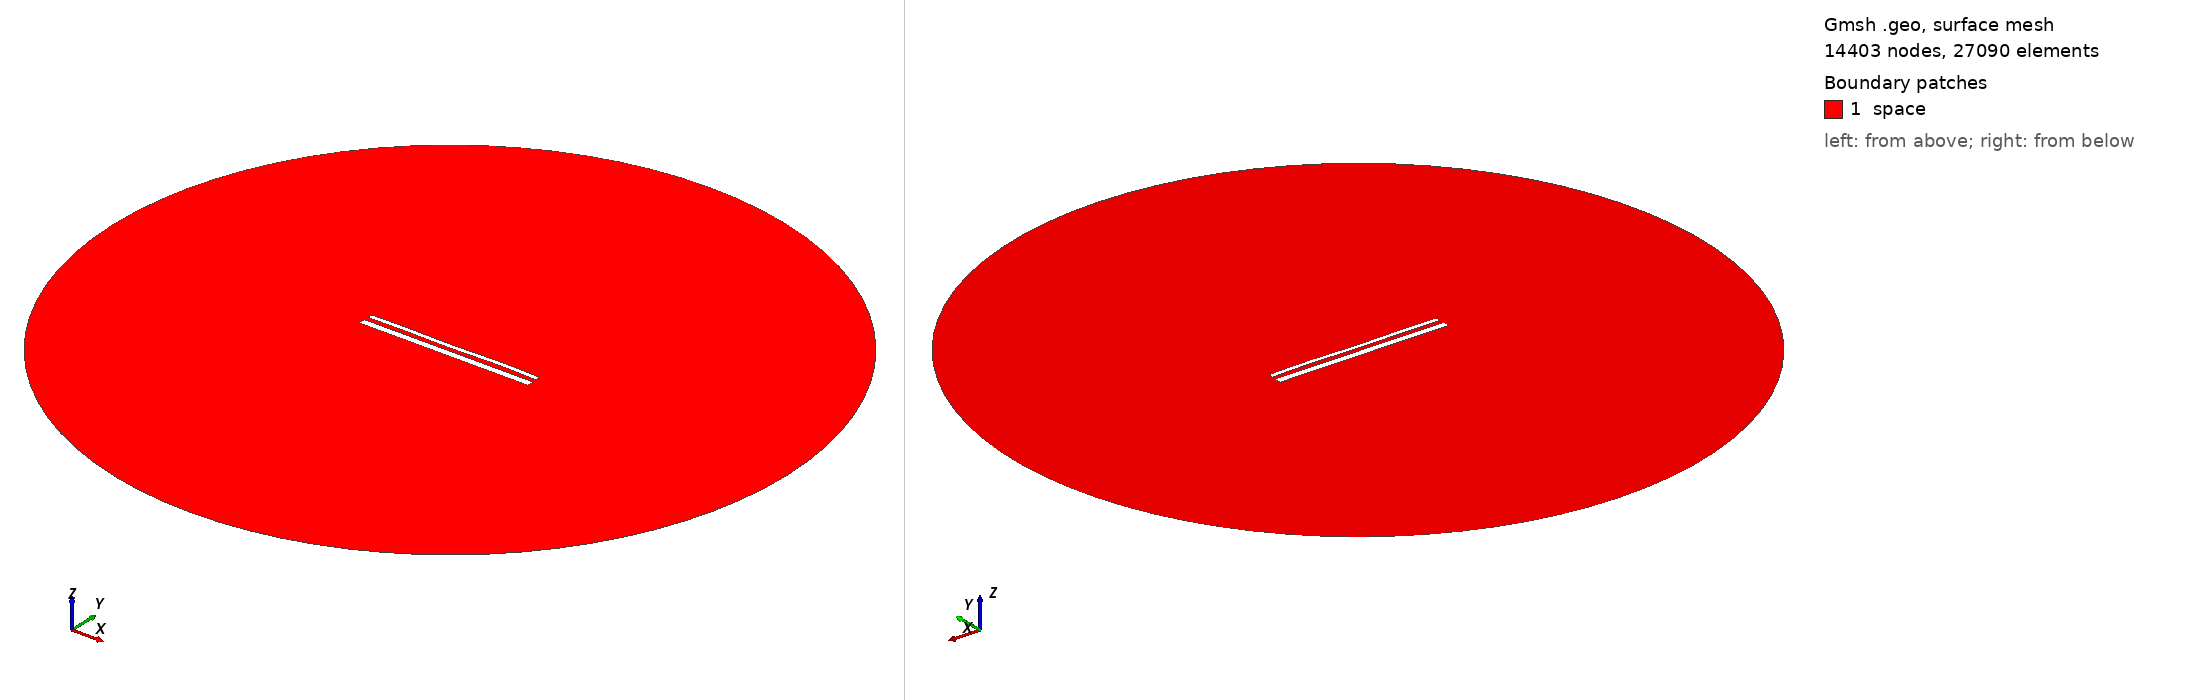

Gmsh geometry script, surface-meshed: 14403 nodes, 27090 surface elements. Boundary patches (legend numbers): 1 space. Left view from above one corner, right view from below the opposite corner. Legend entries are the model's physical surfaces. The drawing asked Gmsh for element sizes between 1% and 20% of the model's largest extent; the script's own settings can give other sizes.

=== 15435.geo (drawn) ===
//---------------------------------------
// Geometry kernel
//---------------------------------------

SetFactory("OpenCASCADE");



//---------------------------------------
// Parameters of the geometry
//---------------------------------------

// Overetch of the upper plate
overetch = 0.5;

// Distance between the plates
distance = 2.5;

// Discretization over the x axis (for the deformation)
nx = 50; 

// Length of the plate
L = 100 - overetch; 

// Number of modes
n = 4; 

// 1st mode coefficient
coeff(1) = 0.07499999999999998;
beta(1) = 0.596864 * 3.1415926535 / L;

// 2nd mode coefficient
coeff(2) = 0.0;
beta(2) = 1.49418 * 3.1415926535 / L;

// 3rd mode coefficient
coeff(3) = -0.075;
beta(3) = 2.50025 * 3.1415926535 / L;

// 4th mode coefficient
coeff(4) = 0.15;
beta(4) = 3.49999 * 3.1415926535 / L;



//---------------------------------------
// Upper plate (deformed rectangle)
//---------------------------------------

// Coordiantes of the upper plate
xmin = -50;
xmax = 50 - overetch;

// Height of the upper plate
yheight = 4 - 2 * overetch;

// Indexes of the points
UpperID[] = {};
LowerID[] = {};
LeftID[] = {};
RightID[] = {};

// Point index
p = 1;

// Horizontal edges
For i In {1:nx}
    x = xmin + (i-1)*(xmax - xmin)/(nx-1);

    y_bottom = distance / 2 + overetch;
    For j In {1:n}
        C = (Cosh(beta(j)*L) + Cos(beta(j)*L)) / (Sinh(beta(j)*L) + Sin(beta(j)*L));
        y_bottom  = y_bottom + coeff(j) * (Cosh(beta(j)*(x+50)) - Cos(beta(j)*(x+50)) - C * (Sinh(beta(j)*(x+50)) - Sin(beta(j)*(x+50))));
    EndFor

    y_top = y_bottom + yheight;

    Point(p) = {x, y_top, 0, 1.0};
    UpperID[i] = p;
    p = p + 1;

    Point(p) = {x, y_bottom, 0, 1.0};
    LowerID[i] = p;
    p = p + 1;
EndFor

// Create point lists
UpperPts[] = {}; LowerPts[] = {};
For i In {1:nx}
  UpperPts[] += {UpperID[i]};
  LowerPts[] += {LowerID[i]};
EndFor

// Build splines
Spline(1) = {UpperPts[]};
Spline(2) = {LowerPts[]};
Line(3) = {LowerPts[nx-1], UpperPts[nx-1]};
Line(4) = {LowerPts[0], UpperPts[0]};

// Build the plane surface
Curve Loop(1) = {2, 3, -1, -4};
Plane Surface(1) = {1};



//---------------------------------------
// Lower plate (rectangle)
//---------------------------------------

// Vertices
Point(1001) = {-50, -1, 0, 1.0};
Point(1002) = { 50, -1, 0, 1.0};
Point(1003) = { 50,  -5, 0, 1.0};
Point(1004) = {-50,  -5, 0, 1.0};

// Edges
Line(5) = {1001, 1002};
Line(6) = {1002, 1003};
Line(7) = {1003, 1004};
Line(8) = {1004, 1001};

// Plane surface
Line Loop(2) = {5, 6, 7, 8};
Plane Surface(2) = {2}; 



//---------------------------------------
// Outer (fictious) boundary
//---------------------------------------

// Points
Point(1005) = {0, 0, 0};       // Center
Point(1006) = {200, 0, 0};     // Start point
Point(1007) = {0, 200, 0};     // 90 degrees
Point(1008) = {-200, 0, 0};    // 180 degrees
Point(1009) = {0, -200, 0};    // 270 degrees

// Circle arcs (each needs start, center, end)
Circle(9) = {1006, 1005, 1007};
Circle(10) = {1007, 1005, 1008};
Circle(11) = {1008, 1005, 1009};
Circle(12) = {1009, 1005, 1006};

// Plane surface for the entire domain
Curve Loop(3) = {9, 10, 11, 12};
Surface(3) = {3};

// Subtract the plates from the whole domain to obtain the actual domain where we want to solve the equations
BooleanDifference{ Surface{3}; Delete; }{ Surface{1}; Surface{2}; Delete; }




//---------------------------------------
// Transfinite Lines/Curves
//---------------------------------------

// Set the number of points on the boundaries
r = 7;

// Plates
Transfinite Curve {1, 2} = 50*r Using Progression 1;
Transfinite Curve {3, 4} = 2*r Using Progression 1;
Transfinite Line {5, 7} = 50*r Using Progression 1;
Transfinite Line {6, 8} = 2*r Using Progression 1;

// Outer boundary
Transfinite Line {9, 10, 11, 12} = 20 Using Progression 1;



//---------------------------------------
// Physical groups
//---------------------------------------                

// Physical curves (boundaries)
Physical Line("force_segment", 10) = {2};
Physical Line("upper_plate", 11) = {1, 3, 4};
Physical Line("lower_plate", 12) = {5, 6, 7, 8};
Physical Line("boundary", 20) = {9, 10, 11, 12};

// Physical Surfaces
Physical Surface("space", 30) = {3};



//---------------------------------------
// 6. Generate the Mesh
//---------------------------------------

// 2D mesh generation
Mesh 2;
